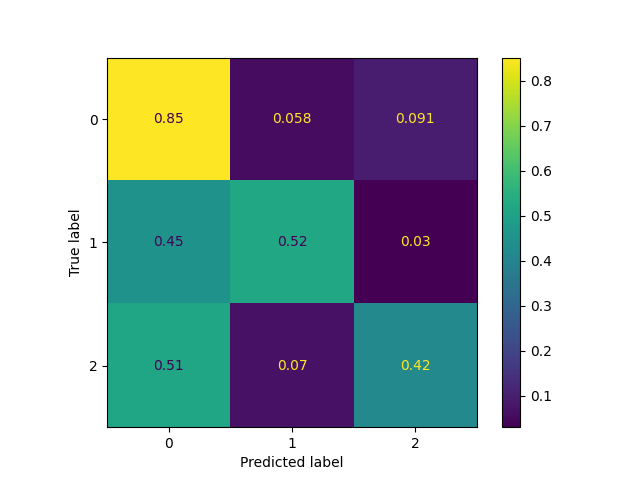

Data behind this chart, as committed beside it:
text, label, revised_label, valence, arousal, sentiment, speaker_utterance, predictions_ER, predictions_IP, predictions_EX, response, reason, who, emotional_reaction, interpretations, explorations, classification_label
That sounds very interesting. And do you…, 0, 0, 0.3, 0.2, positive, this is a dummy text, 1, 0, 2, reason: The utterance shows interest in …, The utterance shows interest in the othe…, 1, 0, 0, 1, 0
How long have you been together?, 0, 0, 0, 0, neutral, this is a dummy text, 0, 0, 2, reason: The utterance "How long have you…, The utterance "How long have you been to…, 1, 0, 0, 0, 0
how can they do that?, 0, 0, , , , this is a dummy text, 0, 0, 1, To classify the utterance "how can they …, , , , , , 0
I hope that I can be there with you. May…, 0, 2, 0.2, 0.5, positive, this is a dummy text, 1, 0, 0, reason: The utterance expresses a desire…, The utterance expresses a desire to prov…, 1, 2, 0, 0, 2
it's great to hear that who do you go th…, 0, 2, 0.8, 0.5, positive, this is a dummy text, 1, 0, 2, reason: The utterance expresses positive…, The utterance expresses positive feedbac…, 1, 1, 1, 1, 2
That sounds very good., 0, 0, 0.5, 0.5, positive, this is a dummy text, 1, 0, 0, reason: The utterance "That sounds very …, The utterance "That sounds very good" is…, 2, 1, 0, 0, 0
so scary I'm also afraid of spider a lot, 0, 2, , 1, negative, this is a dummy text, 0, 2, 0, reason: The utterance expresses a person…, The utterance expresses a personal fear,…, 0, 2, 0, 0, 1
I will immediately run away if I saw a s…, 0, 0, , 0.8, negative, this is a dummy text, 0, 2, 0, reason: The utterance expresses a person…, The utterance expresses a personal react…, 0, 1, 0, 0, 0
That's really common in Japan. People wi…, 0, 0, 0.5, 0.2, positive, this is a dummy text, 0, 0, 0, reason: The utterance provides reassuran…, The utterance provides reassurance and u…, 2, 0, 0, 0, 0
That's great., 0, 0, 0.8, 0.5, positive, this is a dummy text, 1, 0, 0, reason: The utterance "That's great" is …, The utterance "That's great" is a simple…, 2, 1, 0, 0, 0
I agree. I also don't want to work overt…, 0, 0, , , neutral, this is a dummy text, 1, 2, 0, reason: The utterance is straightforward…, The utterance is straightforward and fac…, 0, 0, 0, 0, 0
Yes, true., 0, 0, 0, 0, neutral, this is a dummy text, 1, 2, 0, reason: The utterance "Yes, true." is a …, The utterance "Yes, true." is a simple a…, 1, 0, 0, 0, 0
Yes, I agree, 0, 0, 0, 0, neutral, this is a dummy text, 1, 0, 0, reason: The utterance "Yes, I agree" is …, The utterance "Yes, I agree" is a straig…, 2, 0, 0, 0, 0
I can't imagine, that's so disgusting ye…, 0, 2, , 0.7, negative, this is a dummy text, 0, 0, 0, reason: The utterance expresses an emoti…, The utterance expresses an emotional rea…, 1, 2, 0, 0, 2
I really can't imagine. I never want to …, 0, 2, , 0.6, negative, this is a dummy text, 0, 0, 0, reason: The utterance expresses a strong…, The utterance expresses a strong emotion…, 1, 2, 1, 0, 2
Yes, me too. And where do you want to go…, 0, 0, 0.0, 0.0, neutral, this is a dummy text, 0, 1, 1, reason: The utterance is straightforward…, The utterance is straightforward and ori…, 1, 0, 0, 1, 0
I think that will be very interesting, 0, 0, 0.5, 0.3, positive, this is a dummy text, 0, 0, 0, reason: The utterance "I think that will…, The utterance "I think that will be very…, 2, 0, 0, 0, 0
I could see how that's really depressing…, 2, 2, , 0.5, negative, this is a dummy text, 0, 0, 2, reason: The utterance demonstrates under…, The utterance demonstrates understanding…, 1, 2, 1, 1, 2
Yeah, I think that's a healthy way to th…, 2, 2, 0, 0, neutral, this is a dummy text, 0, 0, 0, reason: The utterance reflects a neutral…, The utterance reflects a neutral observa…, 2, 0, 0, 0, 0
Yeah, I think so., 2, 0, 0, 0, neutral, this is a dummy text, 0, 0, 0, reason: The utterance "Yeah, I think so.…, The utterance "Yeah, I think so." is bri…, 0, 0, 0, 0, 0
You're very trustworthy of bugs. Like, h…, 0, 0, , 0.3, neutral, this is a dummy text, 0, 0, 0, reason: The utterance shows curiosity an…, The utterance shows curiosity and a mild…, 1, 0, 0, 1, 0
That's really interesting, because if I …, 0, 0, , 0.8, negative, this is a dummy text, 0, 2, 0, reason: The utterance expresses a person…, The utterance expresses a personal react…, 0, 1, 0, 0, 0
I think that's just really trusting of s…, 0, 0, 0, 0, neutral, this is a dummy text, 0, 0, 0, reason: The utterance does not seek or p…, The utterance does not seek or provide e…, 2, 0, 0, 0, 0
Oh god, that sounds terrifying. Did you …, 2, 2, , 1, negative, this is a dummy text, 0, 0, 2, reason: The utterance expresses a strong…, The utterance expresses a strong emotion…, 1, 2, 1, 2, 2
Yeah, that's... I would hope that you'd …, 2, 2, 0.2, 0.5, positive, this is a dummy text, 1, 0, 0, reason: The utterance expresses concern …, The utterance expresses concern and hope…, 1, 1, 1, 0, 2
yeah i feel like i've never had luck wit…, 2, 2, 0.1, 0.2, neutral, this is a dummy text, 0, 0, 1, reason: The utterance shows the speaker …, The utterance shows the speaker sharing …, 1, 1, 0, 1, 0
Well that sounds like a really good firs…, 2, 2, 0.7, 0.5, positive, this is a dummy text, 0, 1, 0, reason: The utterance reflects a positiv…, The utterance reflects a positive acknow…, 1, 1, 0, 0, 2
Yeah, glad to hear it., 2, 0, 0.5, 0.3, positive, this is a dummy text, 1, 0, 0, reason: The utterance "Yeah, glad to hea…, The utterance "Yeah, glad to hear it." i…, 1, 1, 0, 0, 2
Oh, that's really interesting. I've neve…, 0, 2, , 0.5, negative, this is a dummy text, 0, 2, 0, reason: The utterance primarily focuses …, The utterance primarily focuses on the s…, 0, 1, 0, 0, 1
Yeah, that sounds great. Hope it goes we…, 0, 0, 0.7, 0.5, positive, this is a dummy text, 1, 0, 0, reason: The utterance "Yeah, that sounds…, The utterance "Yeah, that sounds great. …, 1, 0, 0, 0, 0
yeah that sounds terrible to have in you…, 0, 0, , 0.5, negative, this is a dummy text, 1, 0, 0, reason: The utterance expresses understa…, The utterance expresses understanding an…, 1, 2, 1, 1, 2
I mean, how long has it been? Like it's …, 0, 0, , 0.5, neutral, this is a dummy text, 0, 1, 2, reason: The utterance expresses concern …, The utterance expresses concern and a de…, 2, 1, 1, 0, 2
honestly I've been I've been the other I…, 2, 2, 0.1, 0.2, neutral, this is a dummy text, 0, 2, 0, reason: The utterance reflects a persona…, The utterance reflects a personal experi…, 2, 1, 0, 0, 0
Yeah, I mean it was probably a nice surp…, 2, 2, 0.5, 0.3, positive, this is a dummy text, 0, 0, 2, reason: The utterance seems to attempt t…, The utterance seems to attempt to provid…, 1, 1, 1, 1, 2
I think it's also supposed to be with Co…, 0, 0, , , , this is a dummy text, 0, 0, 0, Reason: The utterance is focused on disc…, , , , , , 
That's super impressive and I mean I can…, 2, 2, 1, 0.5, positive, this is a dummy text, 1, 0, 2, reason: The utterance includes positive …, The utterance includes positive reinforc…, 1, 2, 1, 1, 2
How did it survive boiling hot coffee? L…, 2, 2, , , neutral, this is a dummy text, 0, 0, 2, reason: The utterance is focused on unde…, The utterance is focused on understandin…, , , , , 0
Yeah, it's kind of like just insanely gr…, 2, 2, , , , this is a dummy text, 0, 0, 2, reason: The utterance seems to be more f…, The utterance seems to be more focused o…, 2, 1, 0, 1, 0
you tell them and get a free coffee? Lik…, 2, 2, 0, , neutral, this is a dummy text, 0, 0, 0, reason: The utterance contains a suggest…, The utterance contains a suggestion and …, 1, 0, 0, 0, 0
Like, who cares if he's upset? right lik…, 2, 2, 0, 0.2, neutral, this is a dummy text, 0, 0, 0, reason: The utterance provides understan…, The utterance provides understanding of …, 1, 1, 1, 1, 2
Yeah, I can understand how that would su…, 2, 2, , 0.5, negative, this is a dummy text, 1, 1, 0, reason: The utterance demonstrates an ef…, The utterance demonstrates an effort to …, 1, 1, 2, 2, 2
Yeah, and I mean there's something to be…, 2, 2, 0.5, 0.3, positive, this is a dummy text, 1, 0, 0, reason: The utterance reflects a perspec…, The utterance reflects a perspective tha…, 1, 1, 1, 0, 2
Yeah, yeah, that's pretty good. I mean, …, 2, 0, 0.5, 0.2, positive, this is a dummy text, 1, 1, 0, reason: The utterance is mainly focused …, The utterance is mainly focused on ackno…, 2, 1, 0, 0, 0
Was it expensive? I think unless the peo…, 2, 0, 0, 0.3, neutral, this is a dummy text, 0, 0, 2, reason: The utterance includes questions…, The utterance includes questions and con…, 1, 1, 0, 1, 2
Did you end up like getting help from an…, 2, 0, 0, 0.2, neutral, this is a dummy text, 0, 0, 2, reason: The utterance is an inquiry into…, The utterance is an inquiry into whether…, 1, 0, 0, 1, 0
Yeah, that's tough. Yeah, but I mean, li…, 2, 2, 0.5, 0.3, positive, this is a dummy text, 1, 1, 0, reason: The utterance acknowledges the c…, The utterance acknowledges the challengi…, 1, 1, 1, 0, 2
What makes you so surprised about your b…, 0, 0, 0, 0.5, neutral, this is a dummy text, 0, 0, 2, reason: The utterance is a question aime…, The utterance is a question aimed at exp…, 1, 0, 0, 1, 2
Well I guess at some point a man needs t…, 0, 0, , , neutral, this is a dummy text, 0, 0, 0, reason: The utterance suggests an intros…, The utterance suggests an introspective …, 0, 0, 0, 0, 0
That's so amazing, your nephew. How long…, 2, 2, 0.8, 0.5, positive, this is a dummy text, 0, 0, 2, reason: The utterance is primarily focus…, The utterance is primarily focused on th…, 1, 1, 1, 1, 2
it must be a very interesting experience…, 2, 2, 0.5, 0.2, positive, this is a dummy text, 0, 0, 2, reason: The utterance focuses on discuss…, The utterance focuses on discussing the …, 2, 1, 1, 1, 0
yeah I also hope all the best for him as…, 2, 2, 0.7, 0.5, positive, this is a dummy text, 1, 0, 0, reason: The utterance expresses support …, The utterance expresses support and hope…, 2, 1, 1, 0, 2
Wow, I can really feel you man. I usuall…, 2, 2, , 0.7, negative, this is a dummy text, 1, 2, 0, reason: The utterance expresses understa…, The utterance expresses understanding an…, 1, 2, 2, 0, 2
Yeah, I can see how you feel. I think th…, 2, 2, 0, 0.2, neutral, this is a dummy text, 1, 1, 0, reason: The utterance demonstrates an un…, The utterance demonstrates an understand…, 1, 1, 1, 1, 2
Yeah that's true I mean it's your family…, 2, 2, 0.3, 0.2, neutral, this is a dummy text, 1, 0, 0, reason: The utterance discusses the impo…, The utterance discusses the importance o…, 1, 1, 1, 0, 1
I think yeah that's true yeah I feel lik…, 2, 2, 0, 0.5, neutral, this is a dummy text, 0, 2, 0, reason: The speaker is expressing a long…, The speaker is expressing a longing for …, 0, 1, 0, 0, 1
Wow, that's something that's something a…, 2, 2, 0.5, 0.5, positive, this is a dummy text, 0, 1, 0, reason: The utterance acknowledges a sur…, The utterance acknowledges a surprising …, 2, 1, 1, 1, 2
well that's even more impressive actuall…, 2, 2, 0.8, 0.5, positive, this is a dummy text, 1, 0, 0, reason: The utterance focuses on express…, The utterance focuses on expressing posi…, 1, 1, 1, 0, 2
what an experience you have there yeah a…, 2, 2, 0, 0.5, neutral, this is a dummy text, 1, 0, 0, reason: The utterance appears to be prov…, The utterance appears to be providing em…, 1, 1, 1, 1, 2
yeah what an experience So did you check…, 2, 2, 0.1, 0.2, neutral, this is a dummy text, 0, 0, 2, reason: The utterance involves asking sp…, The utterance involves asking specific q…, 1, 1, 0, 1, 2
yeah I know like Spooky experience, midd…, 2, 2, , 0.5, neutral, this is a dummy text, 1, 0, 0, reason: The utterance describes an event…, The utterance describes an event as a "S…, 2, 0, 0, 0, 0
... 556 more rows
